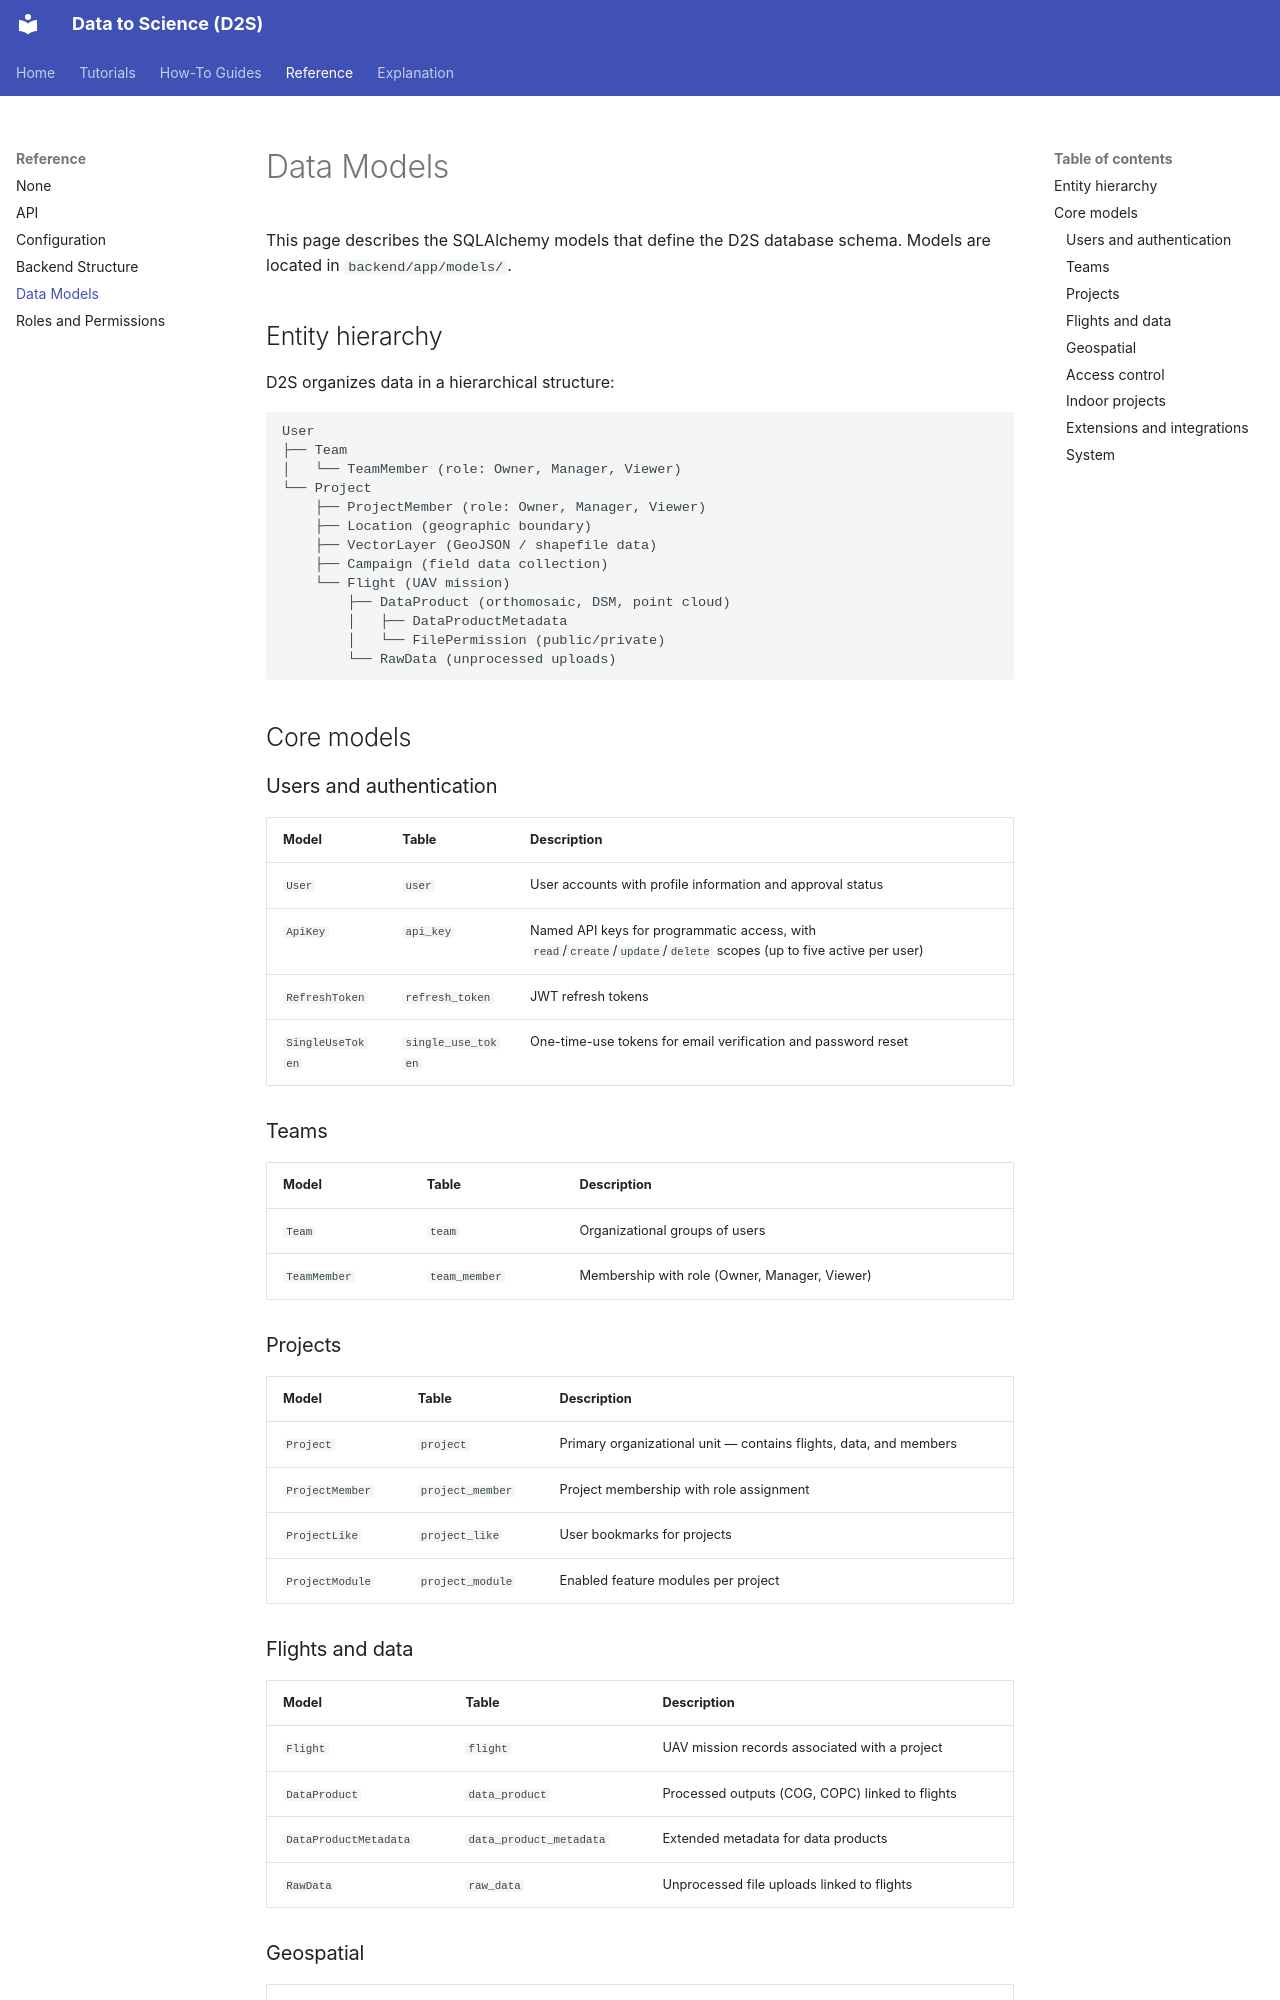

repository: gdslab/data-to-science · page: reference/data-models/index.html · generator: mkdocs

# Data Models

This page describes the SQLAlchemy models that define the D2S database schema. Models are located in `backend/app/models/`.

## Entity hierarchy

D2S organizes data in a hierarchical structure:

```
User
├── Team
│   └── TeamMember (role: Owner, Manager, Viewer)
└── Project
    ├── ProjectMember (role: Owner, Manager, Viewer)
    ├── Location (geographic boundary)
    ├── VectorLayer (GeoJSON / shapefile data)
    ├── Campaign (field data collection)
    └── Flight (UAV mission)
        ├── DataProduct (orthomosaic, DSM, point cloud)
        │   ├── DataProductMetadata
        │   └── FilePermission (public/private)
        └── RawData (unprocessed uploads)
```

## Core models

### Users and authentication

| Model | Table | Description |
|-------|-------|-------------|
| `User` | `user` | User accounts with profile information and approval status |
| `ApiKey` | `api_key` | Named API keys for programmatic access, with `read`/`create`/`update`/`delete` scopes (up to five active per user) |
| `RefreshToken` | `refresh_token` | JWT refresh tokens |
| `SingleUseToken` | `single_use_token` | One-time-use tokens for email verification and password reset |

### Teams

| Model | Table | Description |
|-------|-------|-------------|
| `Team` | `team` | Organizational groups of users |
| `TeamMember` | `team_member` | Membership with role (Owner, Manager, Viewer) |

### Projects

| Model | Table | Description |
|-------|-------|-------------|
| `Project` | `project` | Primary organizational unit — contains flights, data, and members |
| `ProjectMember` | `project_member` | Project membership with role assignment |
| `ProjectLike` | `project_like` | User bookmarks for projects |
| `ProjectModule` | `project_module` | Enabled feature modules per project |

### Flights and data

| Model | Table | Description |
|-------|-------|-------------|
| `Flight` | `flight` | UAV mission records associated with a project |
| `DataProduct` | `data_product` | Processed outputs (COG, COPC) linked to flights |
| `DataProductMetadata` | `data_product_metadata` | Extended metadata for data products |
| `RawData` | `raw_data` | Unprocessed file uploads linked to flights |
